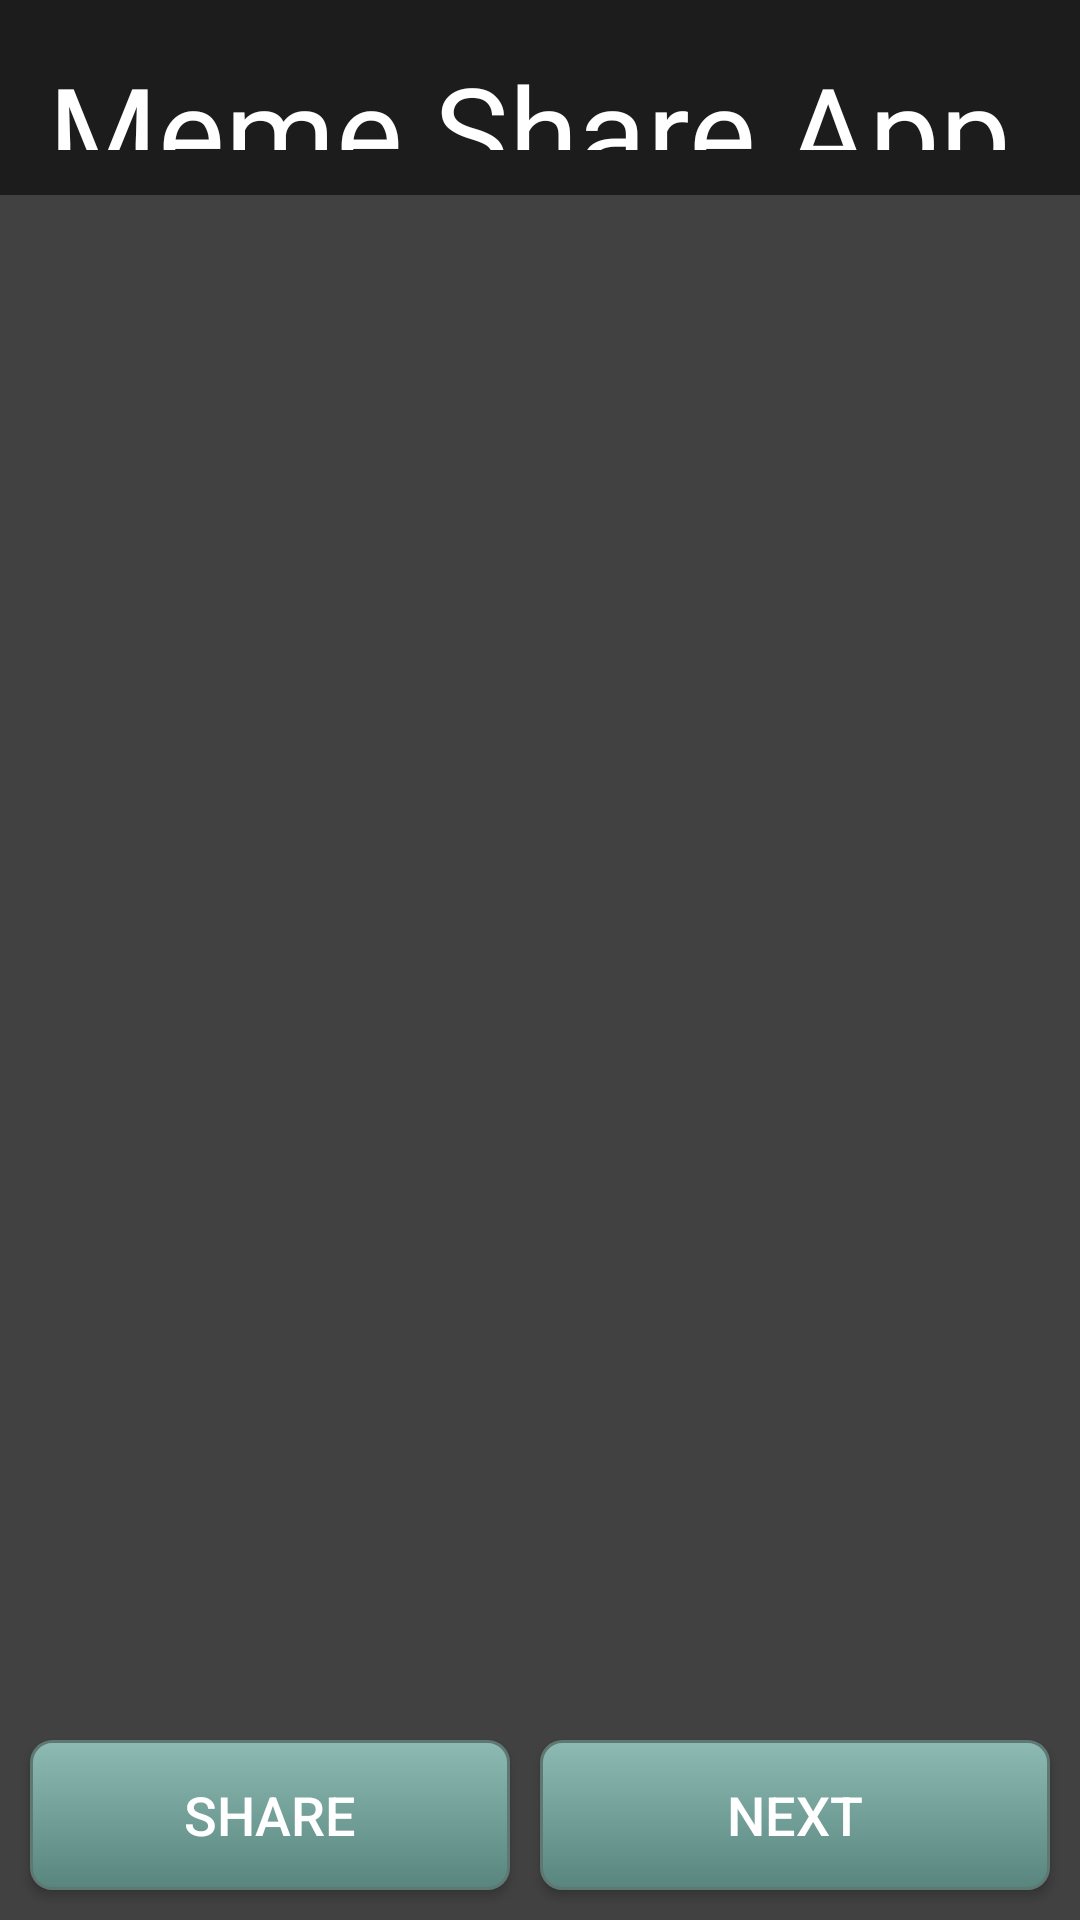

This screen was rendered from an Android layout file. Write that file and the resources it references.
<!-- AndroidManifest.xml: application theme Theme.MemeShareApp -->
<!-- res/layout/activity_main.xml -->
<?xml version="1.0" encoding="utf-8"?>
<androidx.constraintlayout.widget.ConstraintLayout xmlns:android="http://schemas.android.com/apk/res/android"
    xmlns:app="http://schemas.android.com/apk/res-auto"
    xmlns:tools="http://schemas.android.com/tools"
    android:layout_width="match_parent"
    android:layout_height="match_parent"
    android:background="#414141"
    tools:context=".MainActivity">

    <Toolbar
        android:id="@+id/toolbar"
        android:layout_width="match_parent"
        android:layout_height="65dp"
        android:background="@color/toolbarcolor"
        app:layout_constraintStart_toStartOf="parent"
        app:layout_constraintTop_toBottomOf="@id/imageView2"
        app:layout_constraintTop_toTopOf="parent">

        <TextView
            android:id="@+id/header"
            android:layout_width="wrap_content"
            android:layout_height="wrap_content"
            android:layout_marginVertical="15dp"
            android:background="@color/toolbarcolor"
            android:fontFamily="@font/cookie"
            android:text="@string/app_name"
            android:textColor="@color/white"
            android:textSize="42sp"
            tools:layout_editor_absoluteX="16dp"
            tools:layout_editor_absoluteY="10dp" />

        <ImageView
            android:id="@+id/icon"
            android:layout_width="45dp"
            android:layout_height="45dp"
            android:layout_marginVertical="10dp"
            android:layout_marginLeft="150dp"


            android:src="@drawable/laughing" />

    </Toolbar>

    <ImageView
        android:id="@+id/imageView2"
        android:layout_width="0dp"
        android:layout_height="0dp"
        android:background="#414141"
        app:layout_constraintBottom_toTopOf="@+id/sharebtn"
        app:layout_constraintEnd_toEndOf="parent"
        app:layout_constraintHorizontal_bias="0.0"
        app:layout_constraintTop_toBottomOf="@id/toolbar"
        app:layout_constraintStart_toStartOf="parent"
        app:layout_constraintVertical_bias="0.0" />

    <ProgressBar
        android:id="@+id/progressBar"
        android:layout_width="wrap_content"
        android:layout_height="wrap_content"
        app:layout_constraintBottom_toBottomOf="@+id/imageView2"
        app:layout_constraintEnd_toEndOf="parent"
        app:layout_constraintHorizontal_bias="0.498"
        app:layout_constraintStart_toStartOf="parent"
        app:layout_constraintTop_toTopOf="@id/imageView2" />

    <Button
        android:id="@+id/sharebtn"
        android:layout_width="0dp"
        android:layout_height="50dp"
        android:layout_margin="10dp"
        android:background="@drawable/mybutton"
        android:onClick="shareMeme"
        android:text="@string/share"
        android:textSize="18sp"
        android:textColor="@color/white"
        app:layout_constraintBottom_toBottomOf="parent"
        app:layout_constraintEnd_toStartOf="@+id/guideline"
        app:layout_constraintStart_toStartOf="parent" />

    <Button
        android:id="@+id/nextbtn"
        android:layout_width="0dp"
        android:layout_height="50dp"
        android:layout_margin="10dp"
        android:background="@drawable/mybuttonnext"
        android:onClick="nextMeme"
        android:text="@string/next"
        android:textSize="18sp"
        app:layout_constraintBottom_toBottomOf="parent"
        app:layout_constraintEnd_toEndOf="parent"
        app:layout_constraintStart_toEndOf="@+id/sharebtn"/>

    <androidx.constraintlayout.widget.Guideline
        android:id="@+id/guideline"
        android:layout_width="wrap_content"
        android:layout_height="wrap_content"
        android:orientation="vertical"
        app:layout_constraintGuide_percent="0.5" />
</androidx.constraintlayout.widget.ConstraintLayout>
<!-- resources referenced by this layout -->
<resources>
  <color name="toolbarcolor">#1C1C1C</color>
  <color name="white">#FFFFFFFF</color>
  <!-- drawable laughing: png bitmap (drawable, 50755 bytes) -->
  <!-- drawable mybutton (drawable) -->
  <?xml version="1.0" encoding="utf-8"?>
      <selector xmlns:android="http://schemas.android.com/apk/res/android">
          <item android:state_pressed="true" >
              <shape android:shape="rectangle" >
                  <corners android:radius="7dip" />
                  <stroke android:width="1dip" android:color="#5e7974" />
                  <gradient android:angle="-90" android:startColor="#345953" android:endColor="#689a92" />
              </shape>
          </item>
          <item android:state_focused="true">
              <shape android:shape="rectangle" >
                  <corners android:radius="7dip" />
                  <stroke android:width="1dip" android:color="#5e7974" />
                  <solid android:color="#58857e"/>
              </shape>
          </item>
          <item >
              <shape android:shape="rectangle" >
                  <corners android:radius="7dip" />
                  <stroke android:width="1dip" android:color="#5e7974" />
                  <gradient android:angle="-90" android:startColor="#8dbab3" android:endColor="#58857e" />
              </shape>
          </item>
      </selector>
  <!-- drawable mybuttonnext (drawable) -->
  <?xml version="1.0" encoding="utf-8"?>
  <selector xmlns:android="http://schemas.android.com/apk/res/android">
      <item android:state_pressed="true" >
          <shape android:shape="rectangle" >
              <corners android:radius="7dip" />
              <stroke android:width="1dip" android:color="#5e7974" />
              <gradient android:angle="-90" android:startColor="#345953" android:endColor="#689a92" />
          </shape>
      </item>
      <item android:state_focused="true">
          <shape android:shape="rectangle" >
              <corners android:radius="7dip" />
              <stroke android:width="1dip" android:color="#5e7974" />
              <solid android:color="#58857e"/>
          </shape>
      </item>
      <item >
          <shape android:shape="rectangle" >
              <corners android:radius="7dip" />
              <stroke android:width="1dip" android:color="#5e7974" />
              <gradient android:angle="-90" android:startColor="#8dbab3" android:endColor="#58857e" />
          </shape>
      </item>
  </selector>
  <string name="app_name">Meme Share App</string>
  <string name="next">NEXT</string>
  <string name="share">Share</string>
  <style name="Theme.MemeShareApp" parent="Theme.AppCompat.NoActionBar">
          
  
          <item name="colorPrimaryVariant">@color/statusbarColor</item>
          <item name="colorOnPrimary">@color/white</item>
          <item name="android:actionBarItemBackground">@color/statusbarColor</item>
          
          <item name="colorSecondary">@color/teal_200</item>
          <item name="colorSecondaryVariant">@color/teal_700</item>
          <item name="colorOnSecondary">@color/white</item>
          
          <item name="android:statusBarColor" tools:targetApi="l">?attr/colorPrimaryVariant</item>
          
      </style>
  <color name="statusbarColor">#FF000000</color>
  <color name="teal_200">#FF03DAC5</color>
  <color name="teal_700">#FF018786</color>
</resources>
